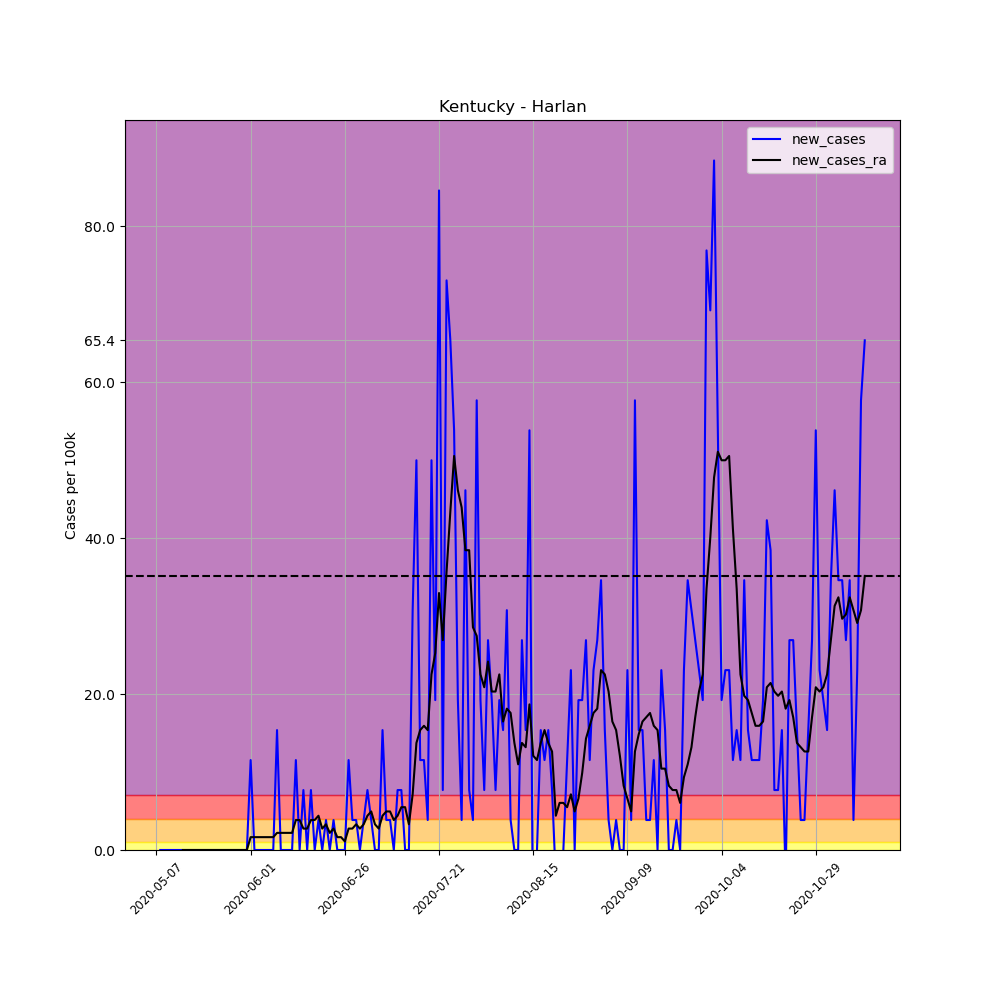

The data file committed next to this chart (first rows):
, date, county, state, fips, cases, deaths, COUNTY, STNAME, CTYNAME, POPESTIMATE2019, per_100k, per_100k_ra, new_cases, new_cases_ra
661061, 2020-05-07, Harlan, Kentucky, 21095, 1, 0, 95, Kentucky, Harlan, 26010, 3.845, , , 
661062, 2020-05-08, Harlan, Kentucky, 21095, 1, 0, 95, Kentucky, Harlan, 26010, 3.845, , 0.0, 
661063, 2020-05-09, Harlan, Kentucky, 21095, 1, 0, 95, Kentucky, Harlan, 26010, 3.845, , 0.0, 
661064, 2020-05-10, Harlan, Kentucky, 21095, 1, 0, 95, Kentucky, Harlan, 26010, 3.845, , 0.0, 
661065, 2020-05-11, Harlan, Kentucky, 21095, 1, 0, 95, Kentucky, Harlan, 26010, 3.845, , 0.0, 
661066, 2020-05-12, Harlan, Kentucky, 21095, 1, 0, 95, Kentucky, Harlan, 26010, 3.845, , 0.0, 
661067, 2020-05-13, Harlan, Kentucky, 21095, 1, 0, 95, Kentucky, Harlan, 26010, 3.845, 3.845, 0.0, 
661068, 2020-05-14, Harlan, Kentucky, 21095, 1, 0, 95, Kentucky, Harlan, 26010, 3.845, 3.845, 0.0, 0.0
661069, 2020-05-15, Harlan, Kentucky, 21095, 1, 0, 95, Kentucky, Harlan, 26010, 3.845, 3.845, 0.0, 0.0
661070, 2020-05-16, Harlan, Kentucky, 21095, 1, 0, 95, Kentucky, Harlan, 26010, 3.845, 3.845, 0.0, 0.0
661071, 2020-05-17, Harlan, Kentucky, 21095, 1, 0, 95, Kentucky, Harlan, 26010, 3.845, 3.845, 0.0, 0.0
661072, 2020-05-18, Harlan, Kentucky, 21095, 1, 0, 95, Kentucky, Harlan, 26010, 3.845, 3.845, 0.0, 0.0
661073, 2020-05-19, Harlan, Kentucky, 21095, 1, 0, 95, Kentucky, Harlan, 26010, 3.845, 3.845, 0.0, 0.0
661074, 2020-05-20, Harlan, Kentucky, 21095, 1, 0, 95, Kentucky, Harlan, 26010, 3.845, 3.845, 0.0, 0.0
661075, 2020-05-21, Harlan, Kentucky, 21095, 1, 0, 95, Kentucky, Harlan, 26010, 3.845, 3.845, 0.0, 0.0
661076, 2020-05-22, Harlan, Kentucky, 21095, 1, 0, 95, Kentucky, Harlan, 26010, 3.845, 3.845, 0.0, 0.0
661077, 2020-05-23, Harlan, Kentucky, 21095, 1, 0, 95, Kentucky, Harlan, 26010, 3.845, 3.845, 0.0, 0.0
661078, 2020-05-24, Harlan, Kentucky, 21095, 1, 0, 95, Kentucky, Harlan, 26010, 3.845, 3.845, 0.0, 0.0
661079, 2020-05-25, Harlan, Kentucky, 21095, 1, 0, 95, Kentucky, Harlan, 26010, 3.845, 3.845, 0.0, 0.0
661080, 2020-05-26, Harlan, Kentucky, 21095, 1, 0, 95, Kentucky, Harlan, 26010, 3.845, 3.845, 0.0, 0.0
661081, 2020-05-27, Harlan, Kentucky, 21095, 1, 0, 95, Kentucky, Harlan, 26010, 3.845, 3.845, 0.0, 0.0
661082, 2020-05-28, Harlan, Kentucky, 21095, 1, 0, 95, Kentucky, Harlan, 26010, 3.845, 3.845, 0.0, 0.0
661083, 2020-05-29, Harlan, Kentucky, 21095, 1, 0, 95, Kentucky, Harlan, 26010, 3.845, 3.845, 0.0, 0.0
661084, 2020-05-30, Harlan, Kentucky, 21095, 1, 0, 95, Kentucky, Harlan, 26010, 3.845, 3.845, 0.0, 0.0
661085, 2020-05-31, Harlan, Kentucky, 21095, 1, 0, 95, Kentucky, Harlan, 26010, 3.845, 3.845, 0.0, 0.0
661086, 2020-06-01, Harlan, Kentucky, 21095, 4, 0, 95, Kentucky, Harlan, 26010, 15.38, 5.492, 11.53, 1.648
661087, 2020-06-02, Harlan, Kentucky, 21095, 4, 0, 95, Kentucky, Harlan, 26010, 15.38, 7.14, 0.0, 1.648
661088, 2020-06-03, Harlan, Kentucky, 21095, 4, 0, 95, Kentucky, Harlan, 26010, 15.38, 8.788, 0.0, 1.648
661089, 2020-06-04, Harlan, Kentucky, 21095, 4, 0, 95, Kentucky, Harlan, 26010, 15.38, 10.44, 0.0, 1.648
661090, 2020-06-05, Harlan, Kentucky, 21095, 4, 0, 95, Kentucky, Harlan, 26010, 15.38, 12.08, 0.0, 1.648
661091, 2020-06-06, Harlan, Kentucky, 21095, 4, 0, 95, Kentucky, Harlan, 26010, 15.38, 13.73, 0.0, 1.648
661092, 2020-06-07, Harlan, Kentucky, 21095, 4, 0, 95, Kentucky, Harlan, 26010, 15.38, 15.38, 0.0, 1.648
661093, 2020-06-08, Harlan, Kentucky, 21095, 8, 0, 95, Kentucky, Harlan, 26010, 30.76, 17.58, 15.38, 2.197
661094, 2020-06-09, Harlan, Kentucky, 21095, 8, 0, 95, Kentucky, Harlan, 26010, 30.76, 19.77, 0.0, 2.197
661095, 2020-06-10, Harlan, Kentucky, 21095, 8, 0, 95, Kentucky, Harlan, 26010, 30.76, 21.97, 0.0, 2.197
661096, 2020-06-11, Harlan, Kentucky, 21095, 8, 0, 95, Kentucky, Harlan, 26010, 30.76, 24.17, 0.0, 2.197
661097, 2020-06-12, Harlan, Kentucky, 21095, 8, 0, 95, Kentucky, Harlan, 26010, 30.76, 26.36, 0.0, 2.197
661098, 2020-06-13, Harlan, Kentucky, 21095, 11, 0, 95, Kentucky, Harlan, 26010, 42.29, 30.21, 11.53, 3.845
661099, 2020-06-14, Harlan, Kentucky, 21095, 11, 0, 95, Kentucky, Harlan, 26010, 42.29, 34.05, 0.0, 3.845
661100, 2020-06-15, Harlan, Kentucky, 21095, 13, 0, 95, Kentucky, Harlan, 26010, 49.98, 36.8, 7.689, 2.746
661101, 2020-06-16, Harlan, Kentucky, 21095, 13, 0, 95, Kentucky, Harlan, 26010, 49.98, 39.55, 0.0, 2.746
661102, 2020-06-17, Harlan, Kentucky, 21095, 15, 0, 95, Kentucky, Harlan, 26010, 57.67, 43.39, 7.689, 3.845
661103, 2020-06-18, Harlan, Kentucky, 21095, 15, 0, 95, Kentucky, Harlan, 26010, 57.67, 47.23, 0.0, 3.845
661104, 2020-06-19, Harlan, Kentucky, 21095, 16, 1, 95, Kentucky, Harlan, 26010, 61.51, 51.63, 3.845, 4.394
661105, 2020-06-20, Harlan, Kentucky, 21095, 16, 1, 95, Kentucky, Harlan, 26010, 61.51, 54.37, 0.0, 2.746
661106, 2020-06-21, Harlan, Kentucky, 21095, 17, 1, 95, Kentucky, Harlan, 26010, 65.36, 57.67, 3.845, 3.295
661107, 2020-06-22, Harlan, Kentucky, 21095, 17, 1, 95, Kentucky, Harlan, 26010, 65.36, 59.87, 0.0, 2.197
661108, 2020-06-23, Harlan, Kentucky, 21095, 18, 2, 95, Kentucky, Harlan, 26010, 69.2, 62.61, 3.845, 2.746
661109, 2020-06-24, Harlan, Kentucky, 21095, 18, 2, 95, Kentucky, Harlan, 26010, 69.2, 64.26, 0.0, 1.648
661110, 2020-06-25, Harlan, Kentucky, 21095, 18, 2, 95, Kentucky, Harlan, 26010, 69.2, 65.91, 0.0, 1.648
661111, 2020-06-26, Harlan, Kentucky, 21095, 18, 2, 95, Kentucky, Harlan, 26010, 69.2, 67.01, 0.0, 1.098
661112, 2020-06-27, Harlan, Kentucky, 21095, 21, 2, 95, Kentucky, Harlan, 26010, 80.74, 69.75, 11.53, 2.746
661113, 2020-06-28, Harlan, Kentucky, 21095, 22, 2, 95, Kentucky, Harlan, 26010, 84.58, 72.5, 3.845, 2.746
661114, 2020-06-29, Harlan, Kentucky, 21095, 23, 2, 95, Kentucky, Harlan, 26010, 88.43, 75.8, 3.845, 3.295
661115, 2020-06-30, Harlan, Kentucky, 21095, 23, 2, 95, Kentucky, Harlan, 26010, 88.43, 78.54, 0.0, 2.746
661116, 2020-07-01, Harlan, Kentucky, 21095, 24, 2, 95, Kentucky, Harlan, 26010, 92.27, 81.84, 3.845, 3.295
661117, 2020-07-02, Harlan, Kentucky, 21095, 26, 2, 95, Kentucky, Harlan, 26010, 99.96, 86.23, 7.689, 4.394
661118, 2020-07-03, Harlan, Kentucky, 21095, 27, 2, 95, Kentucky, Harlan, 26010, 103.8, 91.17, 3.845, 4.943
661119, 2020-07-04, Harlan, Kentucky, 21095, 27, 2, 95, Kentucky, Harlan, 26010, 103.8, 94.47, 0.0, 3.295
661120, 2020-07-05, Harlan, Kentucky, 21095, 27, 2, 95, Kentucky, Harlan, 26010, 103.8, 97.22, 0.0, 2.746
... 129 more rows
